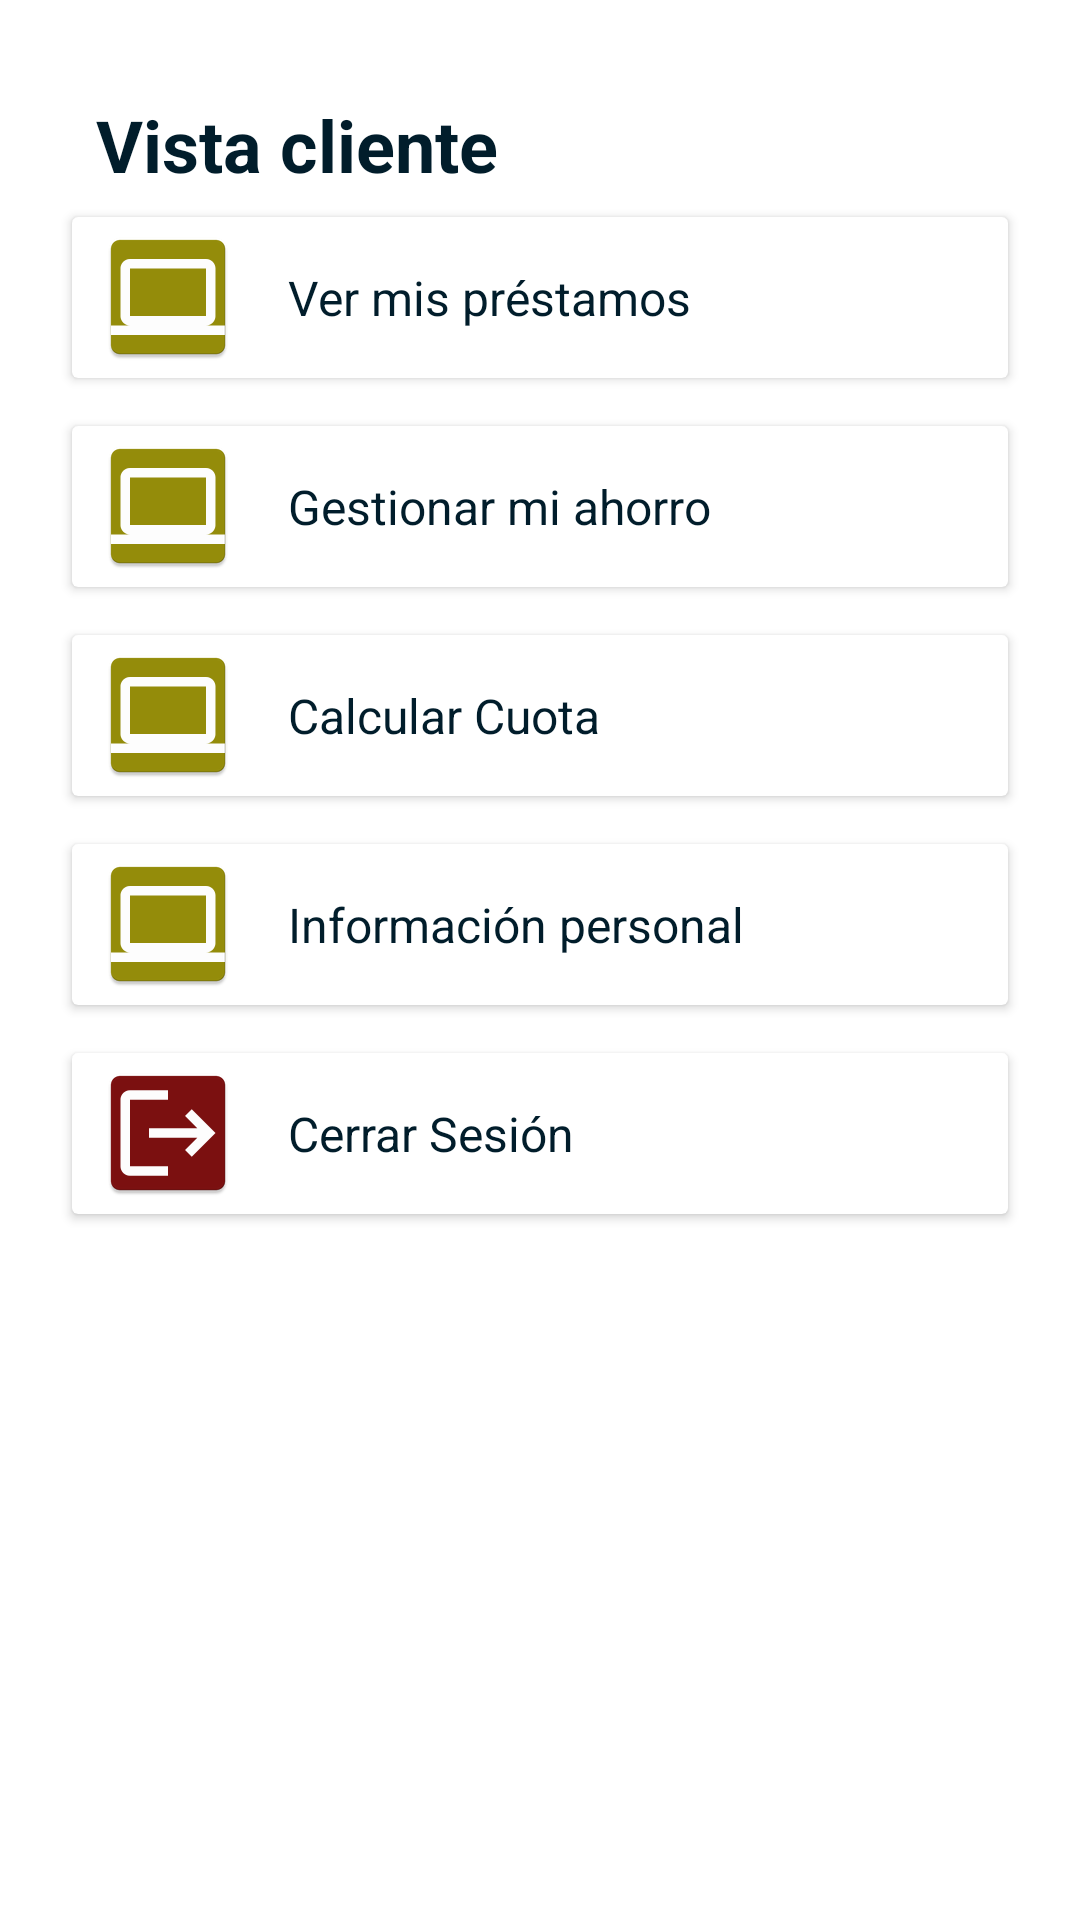

Reconstruct the res/layout file that produces this screen, plus the resources it refers to.
<!-- AndroidManifest.xml: application theme Theme.Proyecto_01_prestamos_bancarios -->
<!-- res/layout/activity_cliente.xml -->
<?xml version="1.0" encoding="utf-8"?>
<RelativeLayout xmlns:android="http://schemas.android.com/apk/res/android"
    xmlns:tools="http://schemas.android.com/tools"
    android:layout_width="match_parent"
    android:layout_height="match_parent">

    <ScrollView
        android:layout_width="match_parent"
        android:layout_height="match_parent"
        tools:ignore="UselessParent">

        <LinearLayout
            android:layout_width="match_parent"
            android:layout_height="wrap_content"
            android:padding="16dp"
            android:orientation="vertical">

            <TextView
                android:layout_width="wrap_content"
                android:layout_height="wrap_content"
                android:layout_marginStart="16dp"
                android:layout_marginTop="16dp"
                android:text="@string/vista_cliente"
                android:textSize="24sp"
                android:textStyle="bold"
                android:textColor="@color/dark_green" />

            
            <androidx.cardview.widget.CardView
                android:id="@+id/card_view_prestamos"
                android:layout_width="match_parent"
                android:layout_height="wrap_content"
                android:layout_margin="8dp"
                android:clickable="true"
                android:foreground="?android:attr/selectableItemBackground">

                <LinearLayout
                    android:layout_width="match_parent"
                    android:layout_height="wrap_content"
                    android:orientation="horizontal">

                    <ImageView
                        android:layout_width="48dp"
                        android:layout_height="48dp"
                        android:layout_gravity="center_vertical"
                        android:layout_marginStart="8dp"
                        android:src="@mipmap/ic_option_pc" />

                    <TextView
                        android:layout_width="0dp"
                        android:layout_height="wrap_content"
                        android:layout_gravity="center_vertical"
                        android:layout_weight="1"
                        android:padding="16dp"
                        android:text="@string/ver_mis_pr_stamos"
                        android:textSize="16sp"
                        android:textColor="@color/dark_green" />

                </LinearLayout>

            </androidx.cardview.widget.CardView>

            
            <androidx.cardview.widget.CardView
                android:id="@+id/card_view_ahorros"
                android:layout_width="match_parent"
                android:layout_height="wrap_content"
                android:layout_margin="8dp"
                android:clickable="true"
                android:foreground="?android:attr/selectableItemBackground">

                <LinearLayout
                    android:layout_width="match_parent"
                    android:layout_height="wrap_content"
                    android:orientation="horizontal">

                <ImageView
                    android:layout_width="48dp"
                    android:layout_height="48dp"
                    android:layout_gravity="center_vertical"
                    android:layout_marginStart="8dp"
                    android:src="@mipmap/ic_option_pc" />

                <TextView
                    android:layout_width="0dp"
                    android:layout_height="wrap_content"
                    android:layout_gravity="center_vertical"
                    android:layout_weight="1"
                    android:padding="16dp"
                    android:text="@string/gestionar_mi_ahorro"
                    android:textSize="16sp"
                    android:textColor="@color/dark_green" />
                </LinearLayout>

            </androidx.cardview.widget.CardView>

            
            <androidx.cardview.widget.CardView
                android:id="@+id/card_view_cuota"
                android:layout_width="match_parent"
                android:layout_height="wrap_content"
                android:layout_margin="8dp"
                android:clickable="true"
                android:foreground="?android:attr/selectableItemBackground">

                <LinearLayout
                    android:layout_width="match_parent"
                    android:layout_height="wrap_content"
                    android:orientation="horizontal">

                    <ImageView
                        android:layout_width="48dp"
                        android:layout_height="48dp"
                        android:layout_gravity="center_vertical"
                        android:layout_marginStart="8dp"
                        android:src="@mipmap/ic_option_pc" />

                    <TextView
                        android:layout_width="0dp"
                        android:layout_height="wrap_content"
                        android:layout_gravity="center_vertical"
                        android:layout_weight="1"
                        android:padding="16dp"
                        android:text="@string/calcular_cuota"
                        android:textSize="16sp"
                        android:textColor="@color/dark_green" />

                </LinearLayout>

            </androidx.cardview.widget.CardView>


            
            <androidx.cardview.widget.CardView
                android:id="@+id/card_view_info_personal"
                android:layout_width="match_parent"
                android:layout_height="wrap_content"
                android:layout_margin="8dp"
                android:clickable="true"
                android:foreground="?android:attr/selectableItemBackground">

                <LinearLayout
                    android:layout_width="match_parent"
                    android:layout_height="wrap_content"
                    android:orientation="horizontal">

                    <ImageView
                        android:layout_width="48dp"
                        android:layout_height="48dp"
                        android:layout_gravity="center_vertical"
                        android:layout_marginStart="8dp"
                        android:src="@mipmap/ic_option_pc" />

                    <TextView
                        android:layout_width="0dp"
                        android:layout_height="wrap_content"
                        android:layout_gravity="center_vertical"
                        android:layout_weight="1"
                        android:padding="16dp"
                        android:text="@string/ver_info_personal"
                        android:textColor="@color/dark_green"
                        android:textSize="16sp" />

                </LinearLayout>

            </androidx.cardview.widget.CardView>


            
            <androidx.cardview.widget.CardView
                android:id="@+id/card_view_cerrar_sesion"
                android:layout_width="match_parent"
                android:layout_height="wrap_content"
                android:layout_margin="8dp"
                android:clickable="true"
                android:foreground="?android:attr/selectableItemBackground">

                <LinearLayout
                    android:layout_width="match_parent"
                    android:layout_height="wrap_content"
                    android:orientation="horizontal">

                    <ImageView
                        android:layout_width="48dp"
                        android:layout_height="48dp"
                        android:layout_gravity="center_vertical"
                        android:layout_marginStart="8dp"
                        android:src="@mipmap/ic_btn_cerrar" />

                    <TextView
                        android:layout_width="0dp"
                        android:layout_height="wrap_content"
                        android:layout_gravity="center_vertical"
                        android:layout_weight="1"
                        android:padding="16dp"
                        android:text="@string/cerrar_sesion"
                        android:textSize="16sp"
                        android:textColor="@color/dark_green" />

                </LinearLayout>

            </androidx.cardview.widget.CardView>

        </LinearLayout>
    </ScrollView>
</RelativeLayout>
<!-- resources referenced by this layout -->
<resources>
  <color name="dark_green">#011D2B</color>
  <!-- mipmap ic_btn_cerrar: png bitmap (mipmap-hdpi, 1248 bytes) -->
  <!-- mipmap ic_option_pc: png bitmap (mipmap-hdpi, 1228 bytes) -->
  <string name="calcular_cuota">Calcular Cuota</string>
  <string name="cerrar_sesion">Cerrar Sesión</string>
  <string name="gestionar_mi_ahorro">Gestionar mi ahorro</string>
  <string name="ver_info_personal"> Información personal  </string>
  <string name="ver_mis_pr_stamos">Ver mis préstamos</string>
  <string name="vista_cliente">Vista cliente</string>
  <style name="Theme.Proyecto_01_prestamos_bancarios" parent="Theme.MaterialComponents.DayNight.DarkActionBar">
          
          <item name="colorPrimary">@color/dark_theme</item>
          <item name="colorPrimaryVariant">@color/dark_green</item>
          <item name="colorOnPrimary">@color/white</item>
          
          <item name="colorSecondary">@color/teal_200</item>
          <item name="colorSecondaryVariant">@color/teal_700</item>
          <item name="colorOnSecondary">@color/black</item>
          
          <item name="android:statusBarColor">?attr/colorPrimaryVariant</item>
          
      </style>
  <color name="dark_theme">#0F2F4D</color>
  <color name="white">#FFFFFFFF</color>
  <color name="teal_200">#FF03DAC5</color>
  <color name="teal_700">#FF018786</color>
  <color name="black">#FF000000</color>
</resources>
